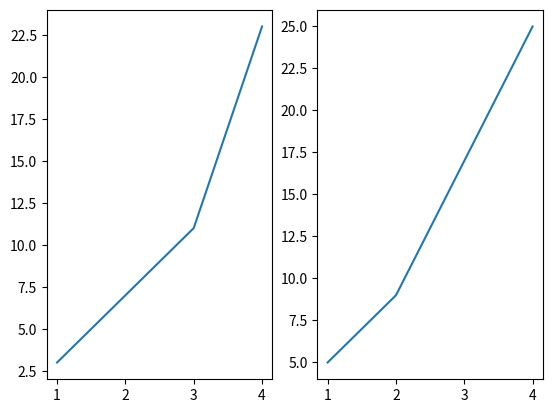

Generate this figure with matplotlib:
import matplotlib.pyplot as plt

figure = plt.figure()
ax1 = figure.add_subplot(1, 2, 1)
ax2 = figure.add_subplot(1, 2, 2)

ax1.plot([1, 2, 3, 4], [3, 7, 11, 23])
ax2.plot([1, 2, 3, 4], [5, 9, 17, 25])

figure.savefig("graphs.png")